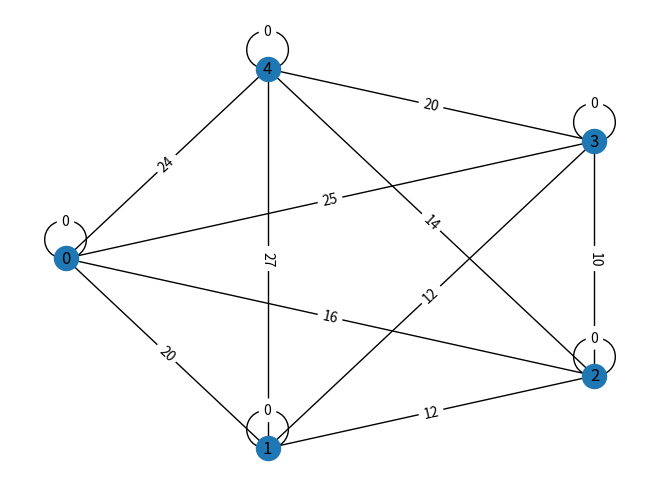

Generate this figure with matplotlib:
import numpy as np
import networkx as nx
import matplotlib.pyplot as plt

D = np.array(
    [
        [0, 20, 16, 25, 24]
        , [20, 0, 12, 12, 27]
        , [16, 12, 0, 10, 14]
        , [25, 12, 10, 0, 20]
        , [24, 27, 14, 20, 0]
    ]
)

Graph = nx.Graph()
print('Dshape0', D.shape[0])
# 这里shape的意思是什么呢，应该就是数组的形状和维度
Graph.add_nodes_from(range(D.shape[0]))
for i in range(D.shape[0]):
    for j in range(D.shape[0]):
        Graph.add_edge(i, j, weight=D[i, j])
# 这里如果是映射的话，不是符号不需要空格

np.random.seed(2)
#
pos = nx.shell_layout(Graph)
nx.draw(Graph, pos, with_labels=True)
labels = nx.get_edge_attributes(Graph, 'weight')
nx.draw_networkx_edge_labels(Graph, pos, edge_labels=labels)
plt.show()

from itertools import permutations

best_solution = [None, np.sum(D)]
# 看出来了，shape是维度，然后0的话代表的就是1维的地方有几个参数
# 这样说起来其实也不是维度，可以一说是维度，比如说2维数组。
for solution in list(permutations(range(1, D.shape[0]))):
    start, distance = (0, 0)
    for next_one in solution:
        distance += D[start, next_one]
        start = next_one
    distance += D[start, 0]
    if distance <= best_solution[1]:
        best_solution = [[0] + list(solution) + [0], distance]
        print('Best solution so far: %s kms' %
              str(best_solution)[1:-1])

print(best_solution)

from scipy.special import perm

print(perm(13, 13) / 2)

from itertools import combinations

memo = {(frozenset([0, idx + 1]), idx + 1): (dist, [0, idx + 1])
        for idx, dist in enumerate(D[0][1:])}
cities = D.shape[0]
for subset_size in range(2, cities):
    new_memo = dict()
    for subset in [frozenset(comb) | {0} for comb in
                   combinations(range(1, cities)
                       , subset_size)]:
        for ending in subset - {0}:
            all_paths = list()
            for k in subset:
                if k != 0 and k != ending:
                    length = memo[(subset - {ending}, k)][0] \
                             + D[k][ending]
                    index = memo[(subset - {ending}, k)][1] \
                    + [ending]
                    all_paths.append((length, index))
            new_memo[(subset, ending)] = min(all_paths)

    memo = new_memo

tours = list()
for distance, path in memo.values():
    distance += D[path[-1], 0]
    tours.append((distance, path + [0]))

distance, path = min(tours)
print('Shortest dynamic programming tour is: %s, %s kms'
      % (path, distance))

# TODO 这里还没有看懂
